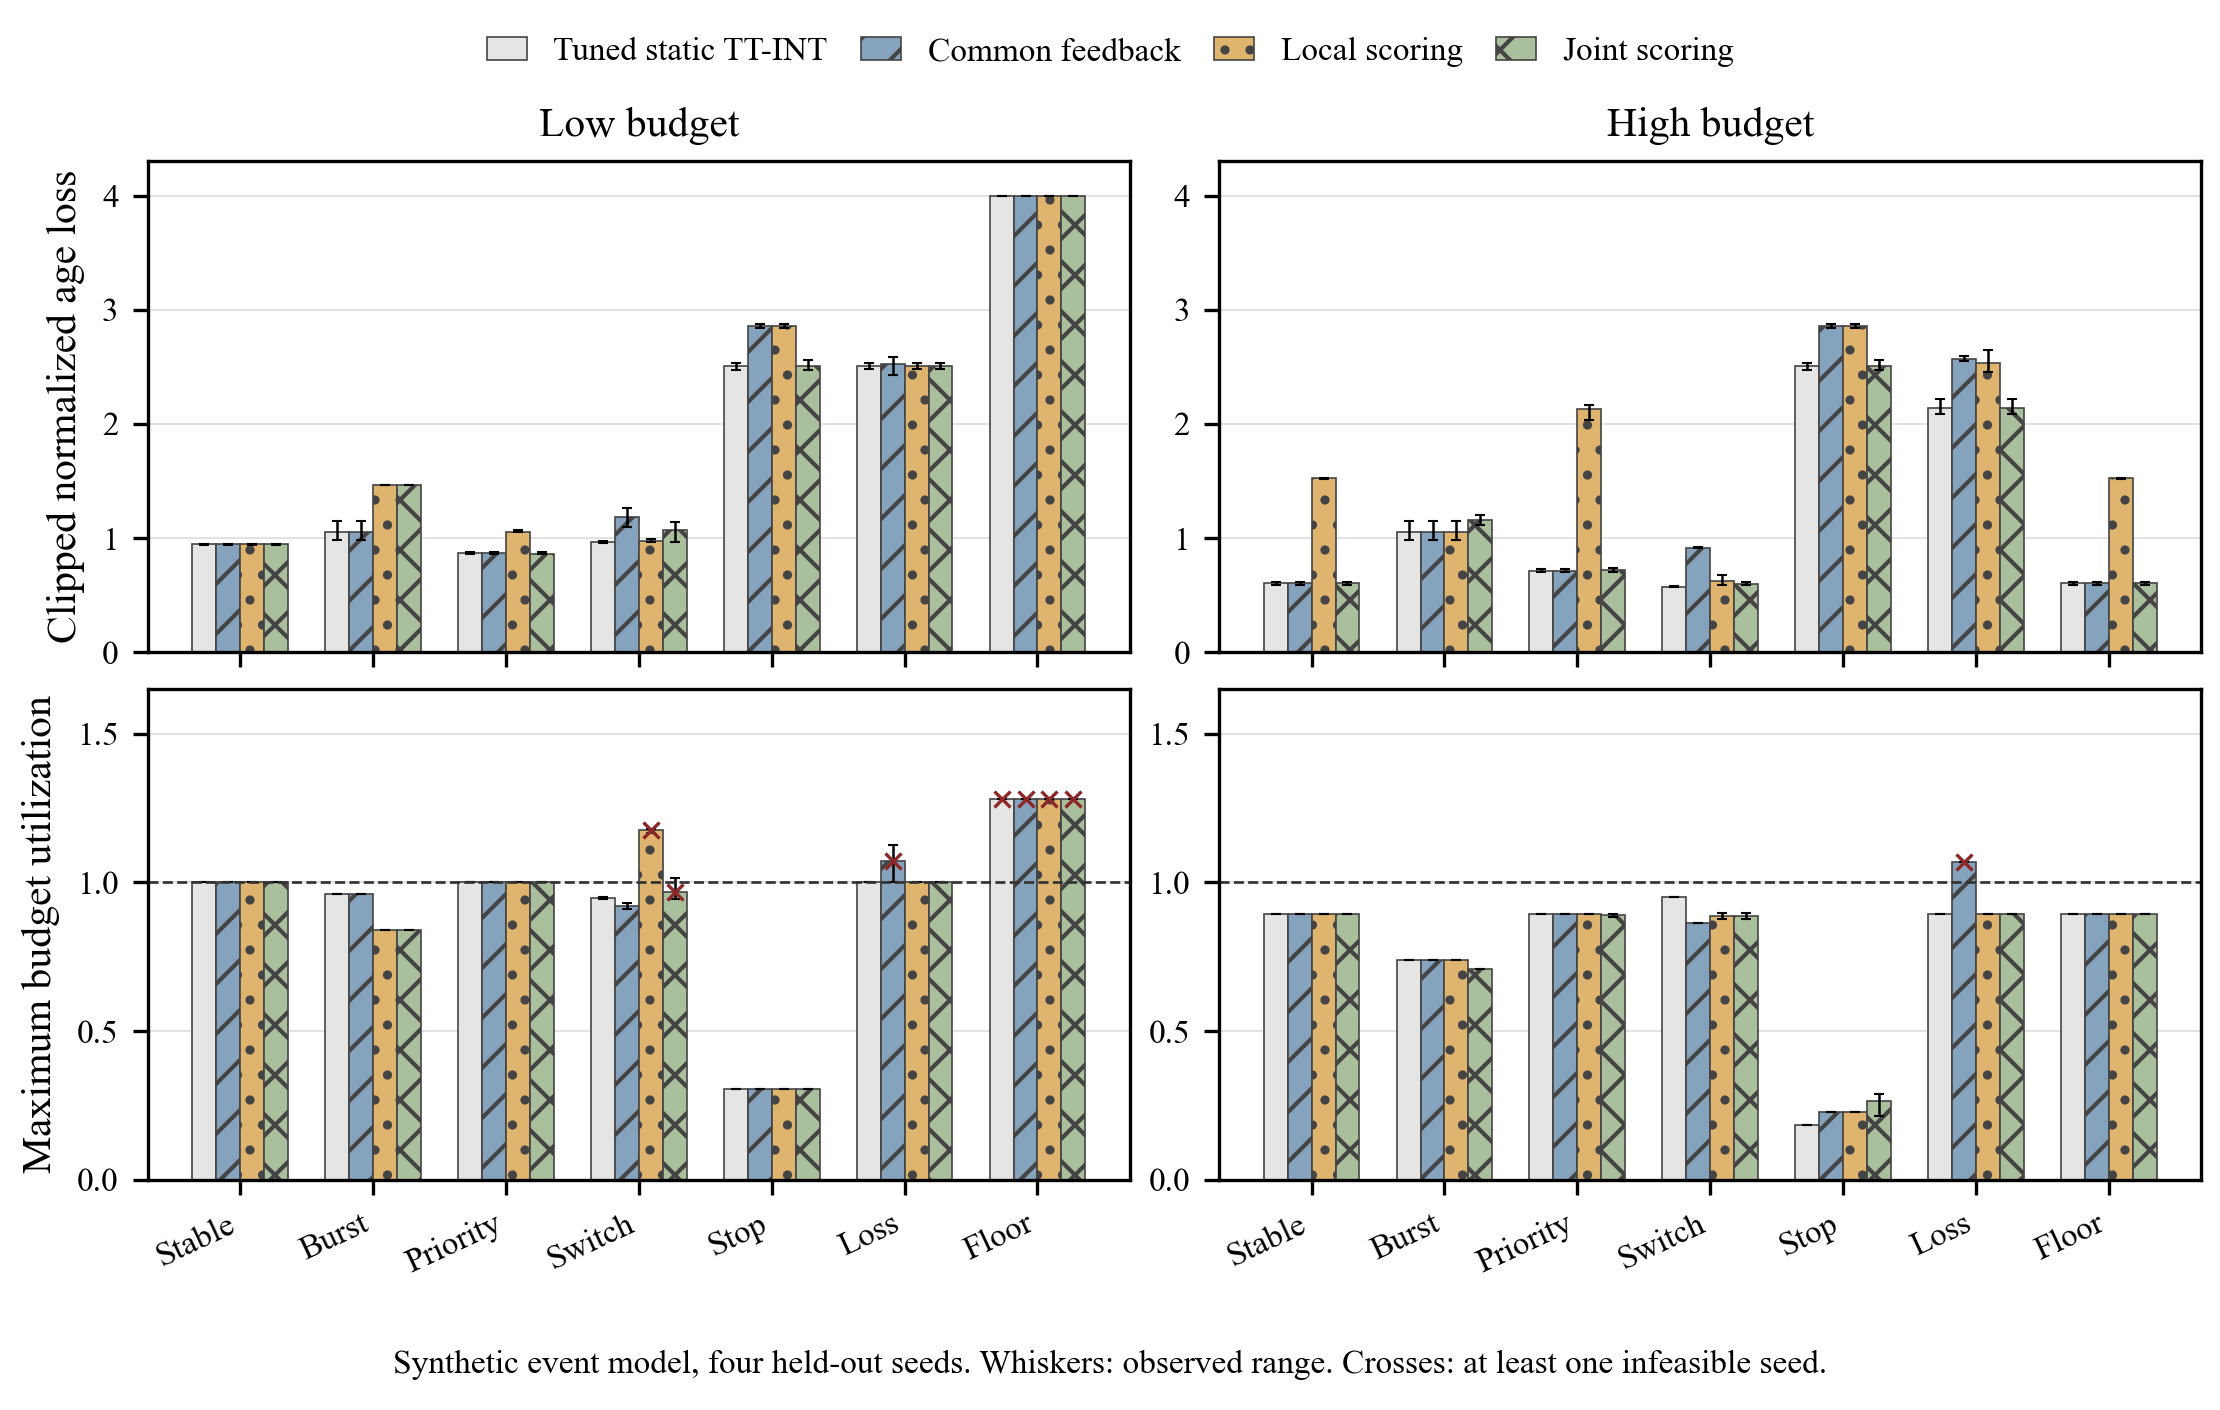

Data behind this chart, as committed beside it:
scenario, budget_level, method, mean_loss, min_loss, max_loss, mean_maximum_budget_utilization, min_utilization, max_utilization, infeasible_seeds
stable, low, static, 0.9456, 0.9427, 0.9518, 1.0, 1.0, 1.0, 0
bursty, low, static, 1.053, 0.9807, 1.151, 0.96, 0.96, 0.96, 0
shared_priority, low, static, 0.8667, 0.8621, 0.8783, 1.0, 1.0, 1.0, 0
switch, low, static, 0.9636, 0.9577, 0.9732, 0.9475, 0.945, 0.95, 0
sparse_stop, low, static, 2.504, 2.475, 2.535, 0.3056, 0.3056, 0.3056, 0
report_impairment, low, static, 2.51, 2.482, 2.537, 1.0, 1.0, 1.0, 0
budget_floor, low, static, 4.0, 4.0, 4.0, 1.28, 1.28, 1.28, 4
stable, low, feedback, 0.9456, 0.9427, 0.9518, 1.0, 1.0, 1.0, 0
bursty, low, feedback, 1.053, 0.9807, 1.151, 0.96, 0.96, 0.96, 0
shared_priority, low, feedback, 0.8667, 0.8621, 0.8783, 1.0, 1.0, 1.0, 0
switch, low, feedback, 1.182, 1.099, 1.262, 0.92, 0.91, 0.93, 0
sparse_stop, low, feedback, 2.858, 2.838, 2.872, 0.3056, 0.3056, 0.3056, 0
report_impairment, low, feedback, 2.529, 2.431, 2.59, 1.073, 1.0, 1.125, 3
budget_floor, low, feedback, 4.0, 4.0, 4.0, 1.28, 1.28, 1.28, 4
stable, low, local, 0.9456, 0.9427, 0.9518, 1.0, 1.0, 1.0, 0
bursty, low, local, 1.463, 1.463, 1.463, 0.84, 0.84, 0.84, 0
shared_priority, low, local, 1.055, 1.05, 1.066, 1.0, 1.0, 1.0, 0
switch, low, local, 0.9779, 0.9635, 0.9914, 1.177, 1.167, 1.181, 4
sparse_stop, low, local, 2.858, 2.838, 2.872, 0.3056, 0.3056, 0.3056, 0
report_impairment, low, local, 2.51, 2.482, 2.537, 1.0, 1.0, 1.0, 0
budget_floor, low, local, 4.0, 4.0, 4.0, 1.28, 1.28, 1.28, 4
stable, low, joint, 0.9456, 0.9427, 0.9518, 1.0, 1.0, 1.0, 0
bursty, low, joint, 1.463, 1.461, 1.463, 0.84, 0.84, 0.84, 0
shared_priority, low, joint, 0.8622, 0.8559, 0.8739, 1.0, 1.0, 1.0, 0
switch, low, joint, 1.07, 0.9683, 1.14, 0.9685, 0.945, 1.014, 1
sparse_stop, low, joint, 2.504, 2.468, 2.557, 0.3056, 0.3056, 0.3056, 0
report_impairment, low, joint, 2.51, 2.482, 2.537, 1.0, 1.0, 1.0, 0
budget_floor, low, joint, 4.0, 4.0, 4.0, 1.28, 1.28, 1.28, 4
stable, high, static, 0.6079, 0.5924, 0.6185, 0.8923, 0.8923, 0.8923, 0
bursty, high, static, 1.053, 0.9807, 1.151, 0.7385, 0.7385, 0.7385, 0
shared_priority, high, static, 0.7149, 0.7012, 0.7287, 0.8923, 0.8923, 0.8923, 0
switch, high, static, 0.5745, 0.5698, 0.5806, 0.95, 0.95, 0.95, 0
sparse_stop, high, static, 2.504, 2.475, 2.535, 0.1833, 0.1833, 0.1833, 0
report_impairment, high, static, 2.142, 2.091, 2.222, 0.8923, 0.8923, 0.8923, 0
budget_floor, high, static, 0.6079, 0.5924, 0.6185, 0.8923, 0.8923, 0.8923, 0
stable, high, feedback, 0.6079, 0.5924, 0.6185, 0.8923, 0.8923, 0.8923, 0
bursty, high, feedback, 1.053, 0.9807, 1.151, 0.7385, 0.7385, 0.7385, 0
shared_priority, high, feedback, 0.7149, 0.7012, 0.7287, 0.8923, 0.8923, 0.8923, 0
switch, high, feedback, 0.9164, 0.9131, 0.9216, 0.8615, 0.8615, 0.8615, 0
sparse_stop, high, feedback, 2.858, 2.838, 2.872, 0.2275, 0.2275, 0.2275, 0
report_impairment, high, feedback, 2.573, 2.549, 2.594, 1.067, 1.067, 1.067, 4
budget_floor, high, feedback, 0.6079, 0.5924, 0.6185, 0.8923, 0.8923, 0.8923, 0
stable, high, local, 1.524, 1.521, 1.529, 0.8923, 0.8923, 0.8923, 0
bursty, high, local, 1.053, 0.9807, 1.151, 0.7385, 0.7385, 0.7385, 0
shared_priority, high, local, 2.13, 2.031, 2.169, 0.8923, 0.8923, 0.8923, 0
switch, high, local, 0.6213, 0.5904, 0.6721, 0.8865, 0.8769, 0.8962, 0
sparse_stop, high, local, 2.858, 2.838, 2.872, 0.227, 0.227, 0.227, 0
report_impairment, high, local, 2.536, 2.457, 2.647, 0.8923, 0.8923, 0.8923, 0
budget_floor, high, local, 1.524, 1.521, 1.529, 0.8923, 0.8923, 0.8923, 0
stable, high, joint, 0.6078, 0.5924, 0.6181, 0.8923, 0.8923, 0.8923, 0
bursty, high, joint, 1.154, 1.118, 1.203, 0.7077, 0.7077, 0.7077, 0
shared_priority, high, joint, 0.7161, 0.7012, 0.7333, 0.8904, 0.8846, 0.8923, 0
switch, high, joint, 0.6013, 0.5904, 0.6146, 0.8856, 0.8769, 0.8962, 0
sparse_stop, high, joint, 2.504, 2.468, 2.557, 0.264, 0.2141, 0.289, 0
report_impairment, high, joint, 2.142, 2.091, 2.222, 0.8923, 0.8923, 0.8923, 0
budget_floor, high, joint, 0.6078, 0.5924, 0.6181, 0.8923, 0.8923, 0.8923, 0
